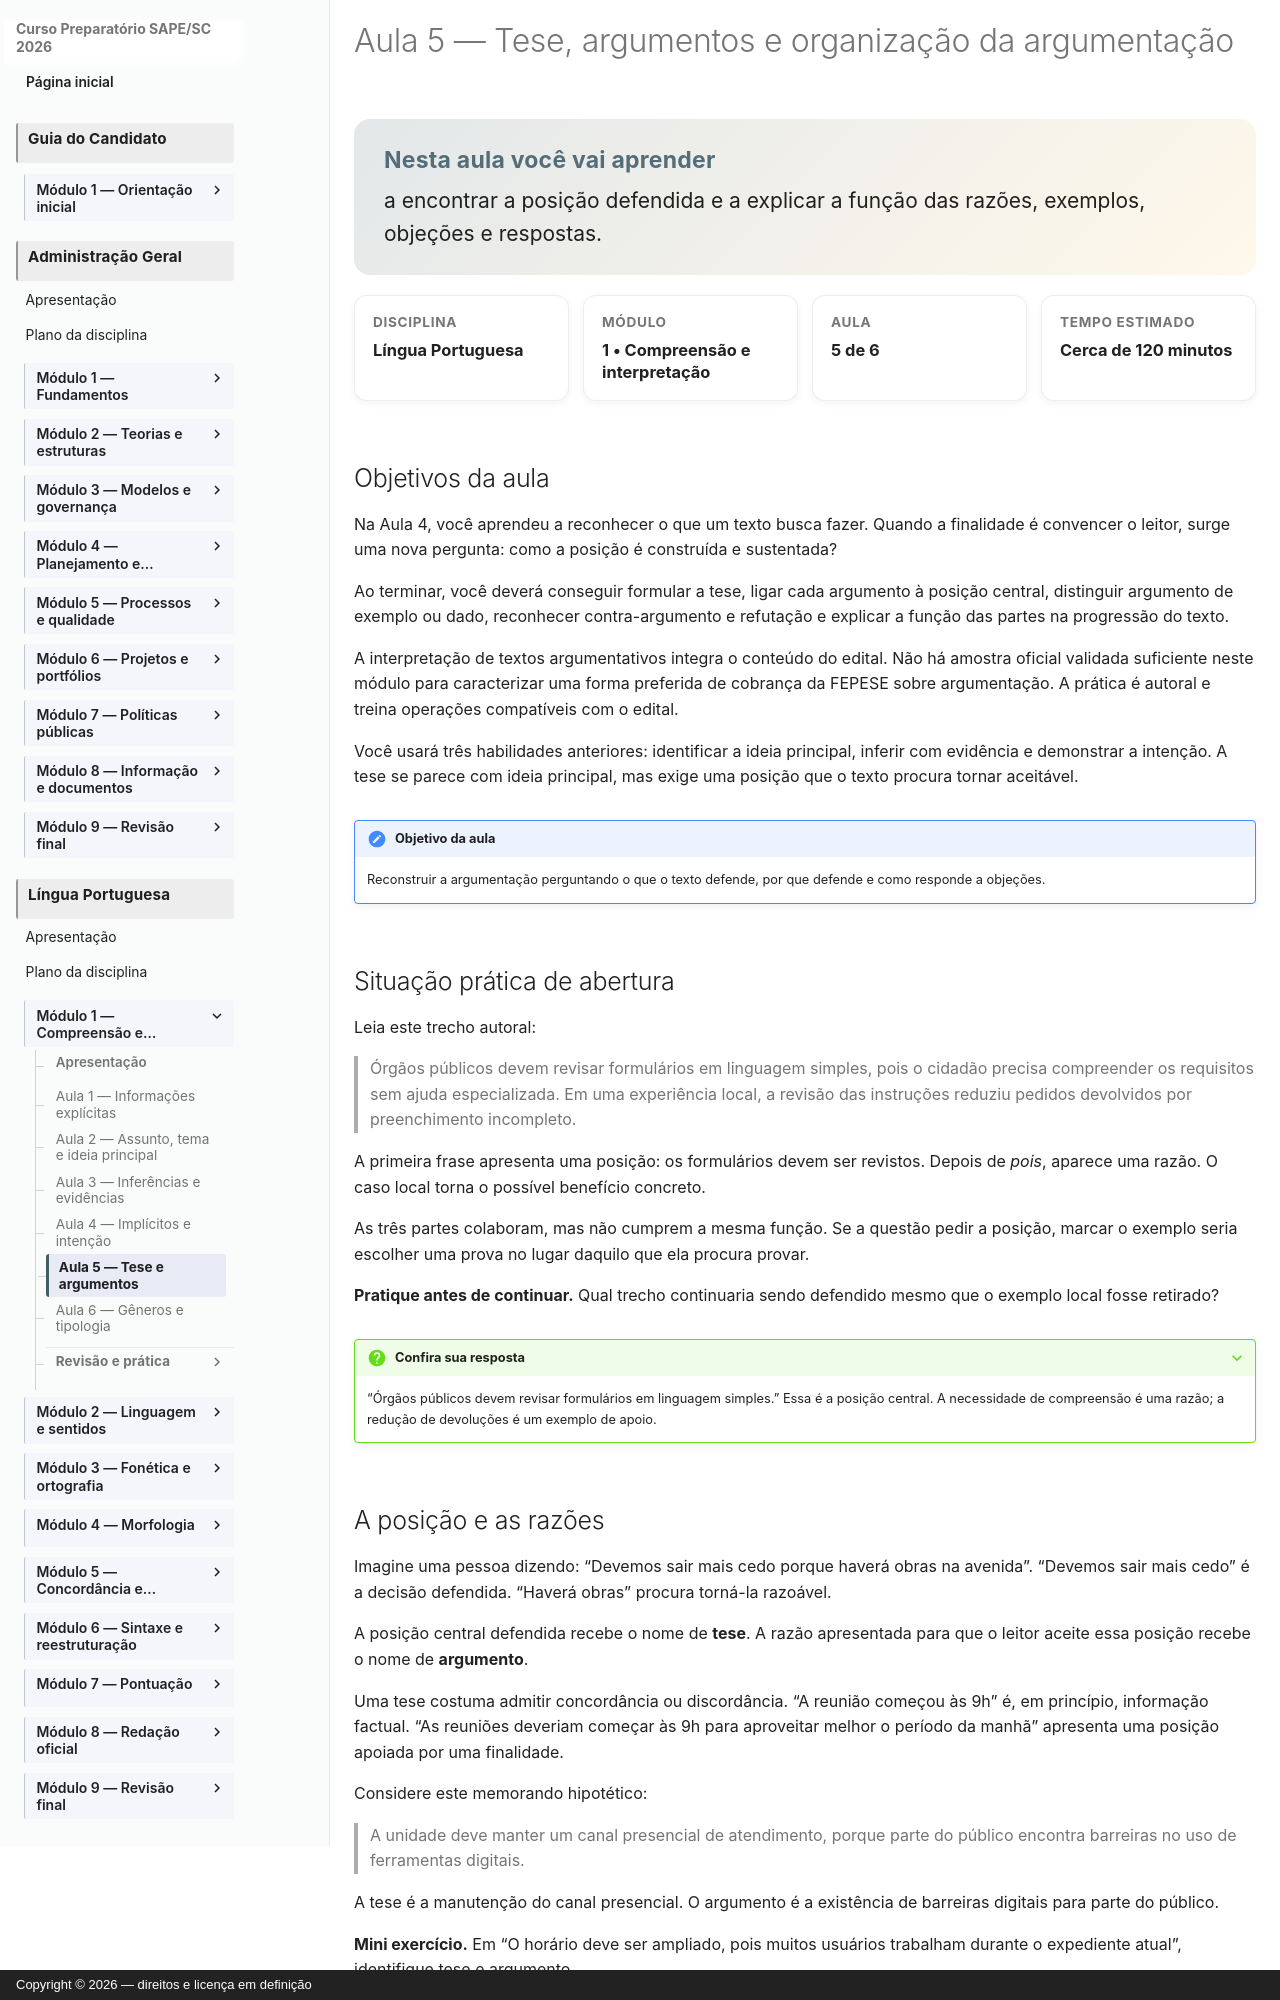

repository: vmedinax/curso-sape-sc-2026 · page: 01-portugues/modulo-01-aula-05-tese-argumentos/index.html · generator: mkdocs · copyright: Copyright © 2026 — direitos e licença em definição

---
id: portugues-modulo-01-aula-05
title: Aula 5 — Tese, argumentos e organização da argumentação
description: Como reconhecer uma posição e as razões que a sustentam.
discipline: 01-portugues
module: 1
lesson: 5
status: draft
edital_refs:
  - anexo-2-lingua-portuguesa-compreensao-e-interpretacao
prerequisites:
  - portugues-modulo-01-aula-02
  - portugues-modulo-01-aula-03
  - portugues-modulo-01-aula-04
estimated_minutes: 120
authors:
  - Equipe do Curso SAPE/SC
reviewers: []
last_reviewed: 2026-08-04
sources:
  - "Edital SAPE/SC nº 001/2026, Anexo 2, p. 27"
tags:
  - tese
  - argumento
  - contra-argumento
  - refutacao
---

# Aula 5 — Tese, argumentos e organização da argumentação

<section class="lesson-goal">
  <h2>Nesta aula você vai aprender</h2>
  <p>a encontrar a posição defendida e a explicar a função das razões, exemplos, objeções e respostas.</p>
</section>

<div class="lesson-meta-grid">
  <div class="lesson-meta-card"><span>Disciplina</span><strong>Língua Portuguesa</strong></div>
  <div class="lesson-meta-card"><span>Módulo</span><strong>1 • Compreensão e interpretação</strong></div>
  <div class="lesson-meta-card"><span>Aula</span><strong>5 de 6</strong></div>
  <div class="lesson-meta-card"><span>Tempo estimado</span><strong>Cerca de 120 minutos</strong></div>
</div>

## Objetivos da aula

Na Aula 4, você aprendeu a reconhecer o que um texto busca fazer. Quando a finalidade é convencer o leitor, surge uma nova pergunta: como a posição é construída e sustentada?

Ao terminar, você deverá conseguir formular a tese, ligar cada argumento à posição central, distinguir argumento de exemplo ou dado, reconhecer contra-argumento e refutação e explicar a função das partes na progressão do texto.

A interpretação de textos argumentativos integra o conteúdo do edital. Não há amostra oficial validada suficiente neste módulo para caracterizar uma forma preferida de cobrança da FEPESE sobre argumentação. A prática é autoral e treina operações compatíveis com o edital.

Você usará três habilidades anteriores: identificar a ideia principal, inferir com evidência e demonstrar a intenção. A tese se parece com ideia principal, mas exige uma posição que o texto procura tornar aceitável.

!!! note "Objetivo da aula"
    Reconstruir a argumentação perguntando o que o texto defende, por que defende e como responde a objeções.

## Situação prática de abertura

Leia este trecho autoral:

> Órgãos públicos devem revisar formulários em linguagem simples, pois o cidadão precisa compreender os requisitos sem ajuda especializada. Em uma experiência local, a revisão das instruções reduziu pedidos devolvidos por preenchimento incompleto.

A primeira frase apresenta uma posição: os formulários devem ser revistos. Depois de *pois*, aparece uma razão. O caso local torna o possível benefício concreto.

As três partes colaboram, mas não cumprem a mesma função. Se a questão pedir a posição, marcar o exemplo seria escolher uma prova no lugar daquilo que ela procura provar.

**Pratique antes de continuar.** Qual trecho continuaria sendo defendido mesmo que o exemplo local fosse retirado?

??? question "Confira sua resposta"
    “Órgãos públicos devem revisar formulários em linguagem simples.” Essa é a posição central. A necessidade de compreensão é uma razão; a redução de devoluções é um exemplo de apoio.
